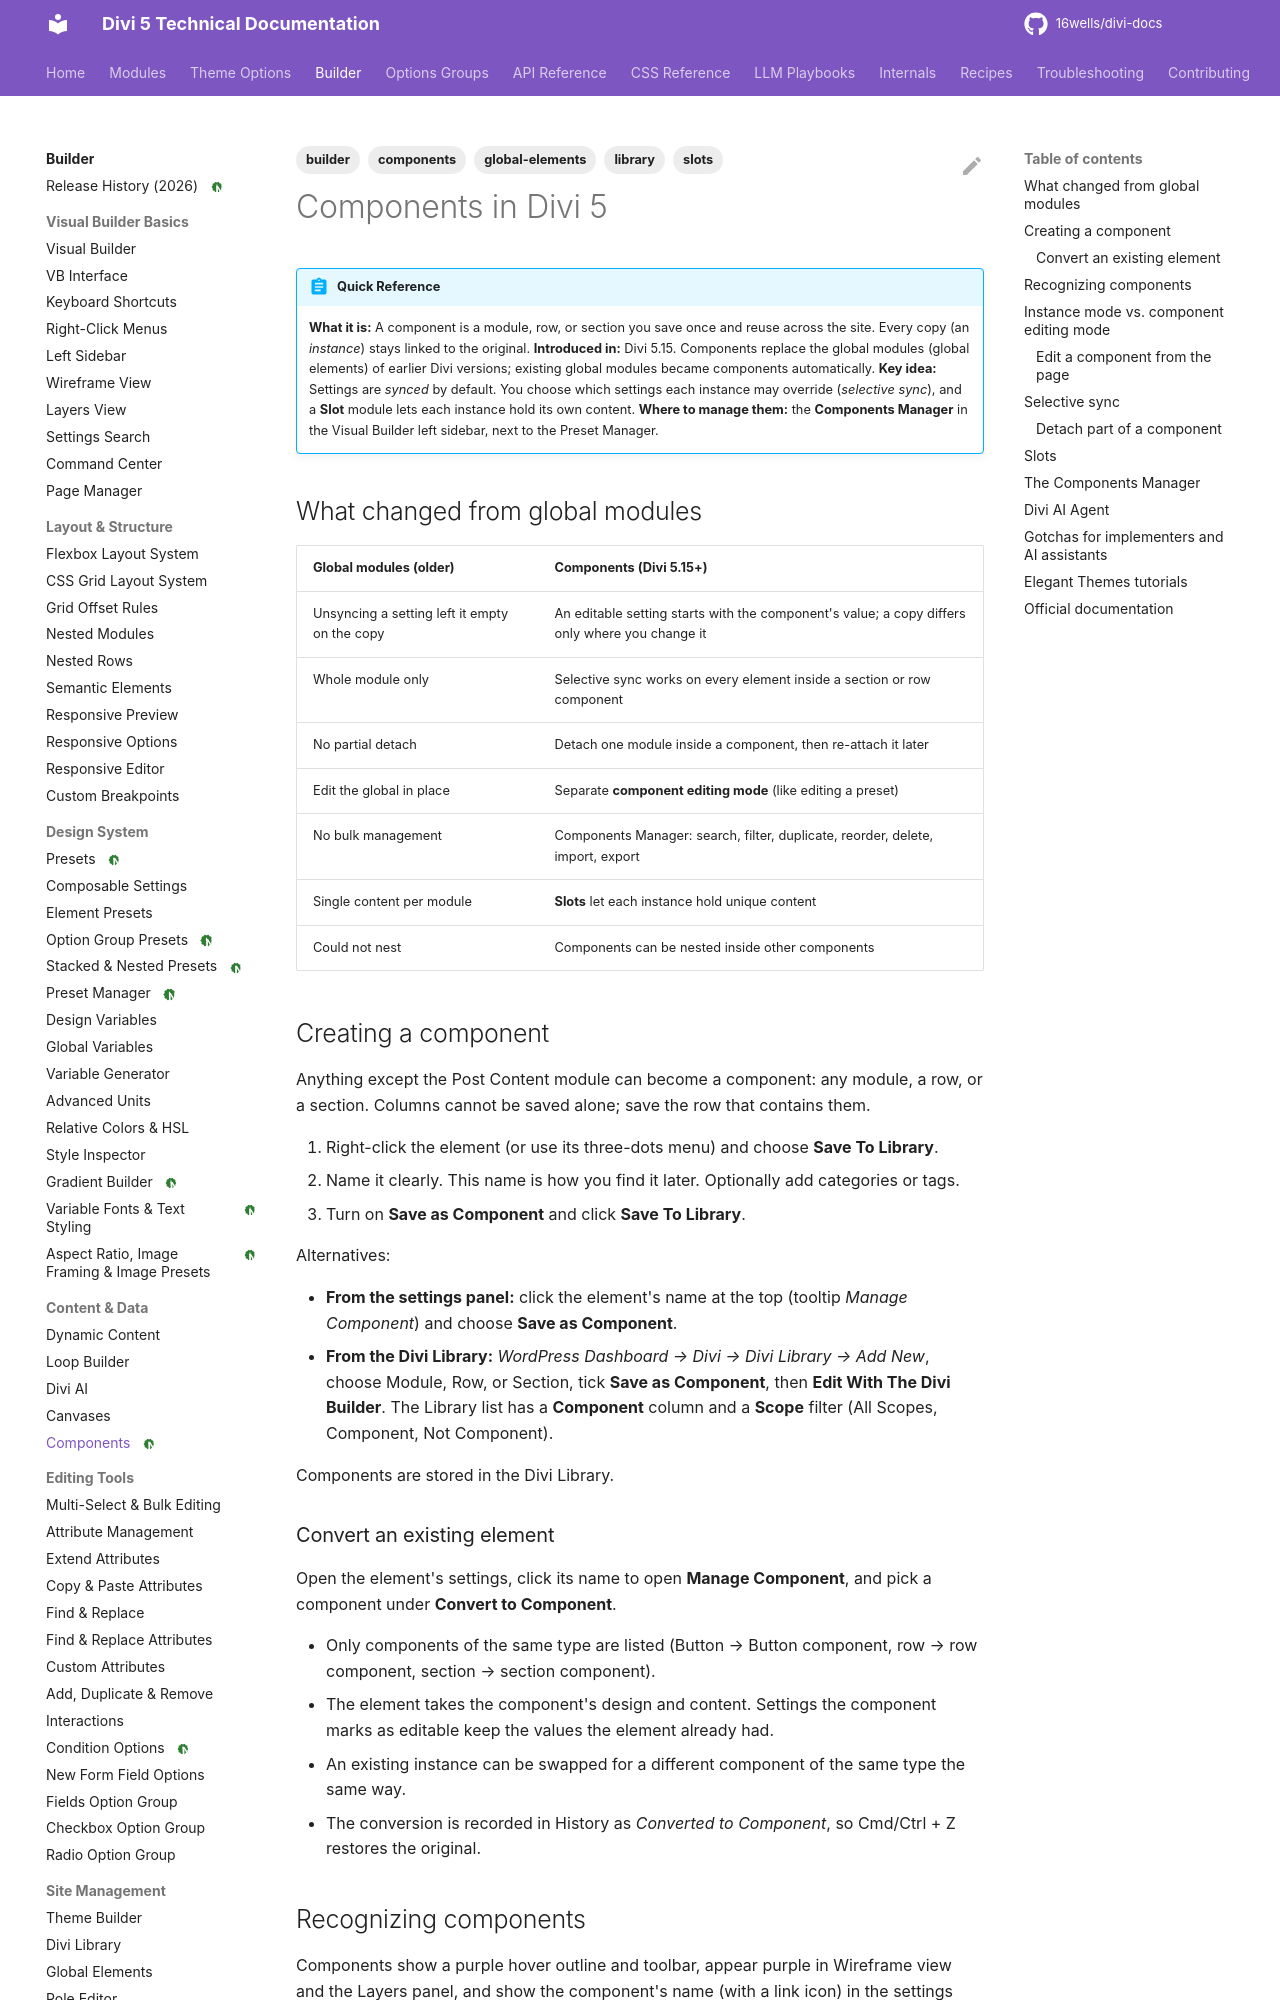

repository: 16wells/divi-docs · page: builder/components/index.html · generator: mkdocs

---
title: "Components in Divi 5"
description: "Divi 5 Components: reusable modules, rows, and sections that stay in sync site-wide, with selective sync, slots, the Components Manager, and import/export."
category: builder
tags: [builder, components, slots, global-elements, library]
related: [../modules/the-slot-module-in-divi-5.md, presets.md, multi-select-bulk-editing.md]
divi_version: "5.15+"
last_updated: 2026-11-04
source_url: "https://help.elegantthemes.com/en/articles/17438180-components-in-divi-5"
---

# Components in Divi 5

!!! abstract "Quick Reference"
    **What it is:** A component is a module, row, or section you save once and reuse across the site. Every copy (an *instance*) stays linked to the original.
    **Introduced in:** Divi 5.15. Components replace the global modules (global elements) of earlier Divi versions; existing global modules became components automatically.
    **Key idea:** Settings are *synced* by default. You choose which settings each instance may override (*selective sync*), and a **Slot** module lets each instance hold its own content.
    **Where to manage them:** the **Components Manager** in the Visual Builder left sidebar, next to the Preset Manager.

## What changed from global modules

| Global modules (older) | Components (Divi 5.15+) |
|---|---|
| Unsyncing a setting left it empty on the copy | An editable setting starts with the component's value; a copy differs only where you change it |
| Whole module only | Selective sync works on every element inside a section or row component |
| No partial detach | Detach one module inside a component, then re-attach it later |
| Edit the global in place | Separate **component editing mode** (like editing a preset) |
| No bulk management | Components Manager: search, filter, duplicate, reorder, delete, import, export |
| Single content per module | **Slots** let each instance hold unique content |
| Could not nest | Components can be nested inside other components |

## Creating a component

Anything except the Post Content module can become a component: any module, a row, or a section. Columns cannot be saved alone; save the row that contains them.

1. Right-click the element (or use its three-dots menu) and choose **Save To Library**.
2. Name it clearly. This name is how you find it later. Optionally add categories or tags.
3. Turn on **Save as Component** and click **Save To Library**.

Alternatives:

- **From the settings panel:** click the element's name at the top (tooltip *Manage Component*) and choose **Save as Component**.
- **From the Divi Library:** *WordPress Dashboard → Divi → Divi Library → Add New*, choose Module, Row, or Section, tick **Save as Component**, then **Edit With The Divi Builder**. The Library list has a **Component** column and a **Scope** filter (All Scopes, Component, Not Component).

Components are stored in the Divi Library.

### Convert an existing element

Open the element's settings, click its name to open **Manage Component**, and pick a component under **Convert to Component**.

- Only components of the same type are listed (Button → Button component, row → row component, section → section component).
- The element takes the component's design and content. Settings the component marks as editable keep the values the element already had.
- An existing instance can be swapped for a different component of the same type the same way.
- The conversion is recorded in History as *Converted to Component*, so Cmd/Ctrl + Z restores the original.
